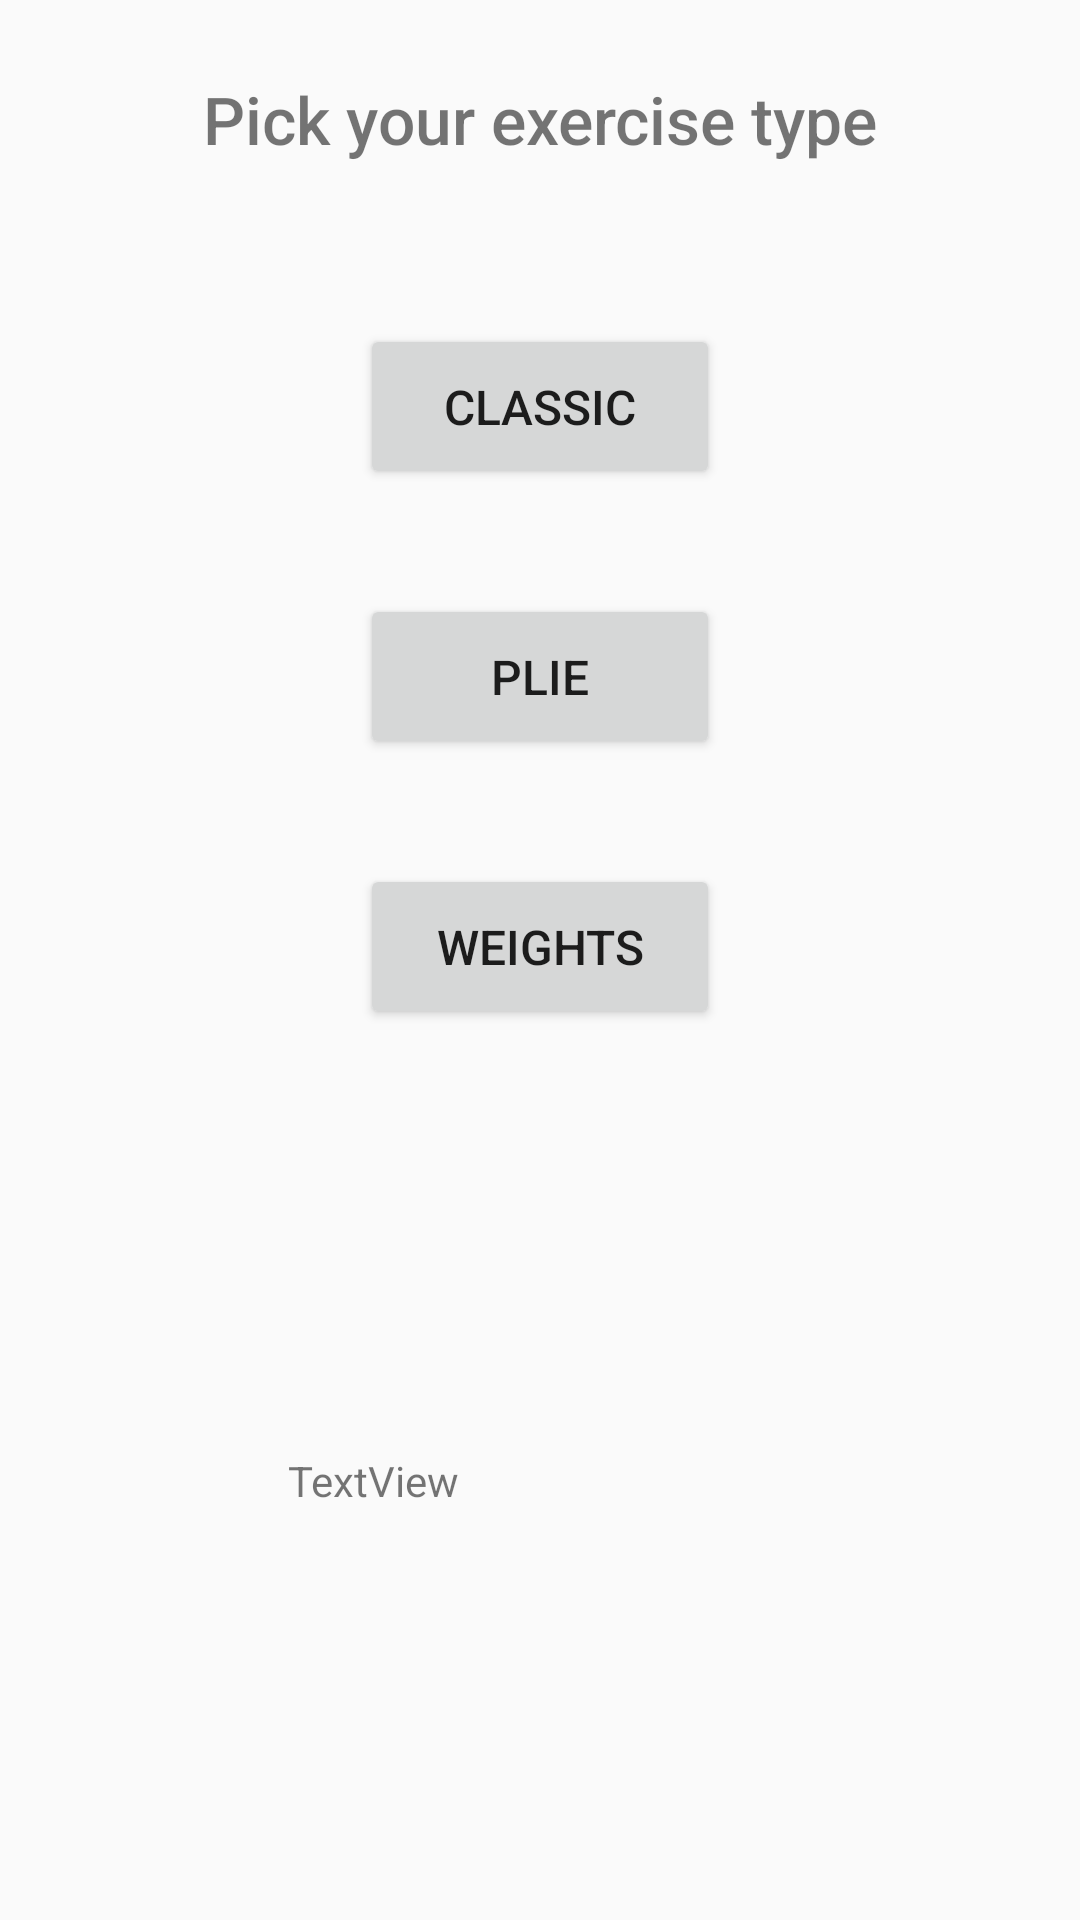

Reconstruct the res/layout file that produces this screen, plus the resources it refers to.
<!-- AndroidManifest.xml: application theme AppTheme -->
<!-- res/layout/activity_squat.xml -->
<?xml version="1.0" encoding="utf-8"?>
<android.support.constraint.ConstraintLayout xmlns:android="http://schemas.android.com/apk/res/android"
    xmlns:app="http://schemas.android.com/apk/res-auto"
    xmlns:tools="http://schemas.android.com/tools"
    android:layout_width="match_parent"
    android:layout_height="match_parent"
    tools:context=".Squat">

    <TextView
        android:id="@+id/textView10"
        android:layout_width="331dp"
        android:layout_height="43dp"
        android:layout_marginStart="40dp"
        android:layout_marginTop="25dp"
        android:layout_marginEnd="40dp"
        android:fontFamily="sans-serif-medium"
        android:text="@string/exercise_type"
        android:textAlignment="center"
        android:textSize="22sp"
        android:typeface="normal"
        app:layout_constraintEnd_toEndOf="parent"
        app:layout_constraintStart_toStartOf="parent"
        app:layout_constraintTop_toTopOf="parent" />

    <Button
        android:id="@+id/button7"
        android:layout_width="120dp"
        android:layout_height="55dp"
        android:layout_marginStart="145dp"
        android:layout_marginTop="40dp"
        android:layout_marginEnd="145dp"
        android:onClick="enterClassicSquat"
        android:text="@string/squat_classic"
        android:textSize="16sp"
        app:layout_constraintEnd_toEndOf="parent"
        app:layout_constraintStart_toStartOf="parent"
        app:layout_constraintTop_toBottomOf="@+id/textView10" />

    <TextView
        android:id="@+id/textView11"
        android:layout_width="wrap_content"
        android:layout_height="wrap_content"
        android:layout_marginStart="96dp"
        android:layout_marginTop="416dp"
        android:text="TextView"
        app:layout_constraintStart_toStartOf="parent"
        app:layout_constraintTop_toBottomOf="@+id/textView10" />

    <Button
        android:id="@+id/button9"
        android:layout_width="120dp"
        android:layout_height="55dp"
        android:layout_marginStart="145dp"
        android:layout_marginTop="35dp"
        android:layout_marginEnd="145dp"
        android:text="@string/squat_plie"
        android:textSize="16sp"
        android:typeface="normal"
        app:layout_constraintEnd_toEndOf="parent"
        app:layout_constraintStart_toStartOf="parent"
        app:layout_constraintTop_toBottomOf="@+id/button7" />

    <Button
        android:id="@+id/button10"
        android:layout_width="120dp"
        android:layout_height="55dp"
        android:layout_marginStart="145dp"
        android:layout_marginTop="35dp"
        android:layout_marginEnd="145dp"
        android:text="@string/squat_weights"
        android:textSize="16sp"
        android:typeface="normal"
        app:layout_constraintEnd_toEndOf="parent"
        app:layout_constraintStart_toStartOf="parent"
        app:layout_constraintTop_toBottomOf="@+id/button9" />

</android.support.constraint.ConstraintLayout>
<!-- resources referenced by this layout -->
<resources>
  <string name="exercise_type">Pick your exercise type</string>
  <string name="squat_classic">Classic</string>
  <string name="squat_plie">Plie</string>
  <string name="squat_weights">Weights</string>
  <style name="AppTheme" parent="Theme.AppCompat.Light.DarkActionBar">
          
          <item name="colorPrimary">@color/colorPrimary</item>
          <item name="colorPrimaryDark">@color/colorPrimaryDark</item>
          <item name="colorAccent">@color/colorAccent</item>
      </style>
  <color name="colorPrimary">#008577</color>
  <color name="colorPrimaryDark">#848D8C</color>
  <color name="colorAccent">#CA0C51</color>
</resources>
